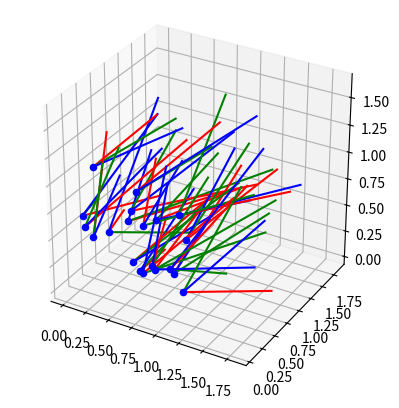

The matplotlib source for this figure:
import numpy as np
import matplotlib.pyplot as plt
from mpl_toolkits.mplot3d import Axes3D

def plot_camera_pose(ax, pose, size=1.0):
    """绘制一个相机的位姿

    Args:
        ax (_type_): 绘图对象
        pose (_type_): (3, 4) or (4, 4) 相机位姿，world系下表示
        size (float, optional): xyz轴的长度
    """

    # 绘制相机的三个轴
    ax.plot3D([pose[0, 3], pose[0, 3] + size * pose[0, 0]],
              [pose[1, 3], pose[1, 3] + size * pose[1, 0]],
              [pose[2, 3], pose[2, 3] + size * pose[2, 0]], 'r-')
    ax.plot3D([pose[0, 3], pose[0, 3] + size * pose[0, 1]],
              [pose[1, 3], pose[1, 3] + size * pose[1, 1]],
              [pose[2, 3], pose[2, 3] + size * pose[2, 1]], 'g-')
    ax.plot3D([pose[0, 3], pose[0, 3] + size * pose[0, 2]],
              [pose[1, 3], pose[1, 3] + size * pose[1, 2]],
              [pose[2, 3], pose[2, 3] + size * pose[2, 2]], 'b-')
    
    # 绘制相机中心
    ax.scatter3D(pose[0, 3], pose[1, 3], pose[2, 3], c='b', marker='o')

def plot_camera_poses(poses, size=1.0):
    """
    绘制多个相机位姿
    """
    # 绘制图像
    fig = plt.figure()
    ax = fig.add_subplot(111, projection='3d')
    for i in range(poses.shape[-1]):
        pose = poses[:, :4, i]  # (3, 4)
        plot_camera_pose(ax, pose, size=size)
    
    # 设置三个坐标轴相等
    ax.set_box_aspect([np.ptp(coord) for coord in \
                    zip(*[pose[:3, 3] for pose in poses.transpose(2, 0, 1)])])


# 测试
if __name__ == '__main__':
    size = 1

    # 示例相机位姿（4x4 变换矩阵）
    camera_poses = np.random.random((3, 5, 20))

    # 绘制多个相机
    plot_camera_poses(camera_poses, size=size)

    # # 设置轴限以便更好地可视化
    # ax.set_xlim([0, 10])
    # ax.set_ylim([0, 10])
    # ax.set_zlim([0, 10])

    plt.show()
